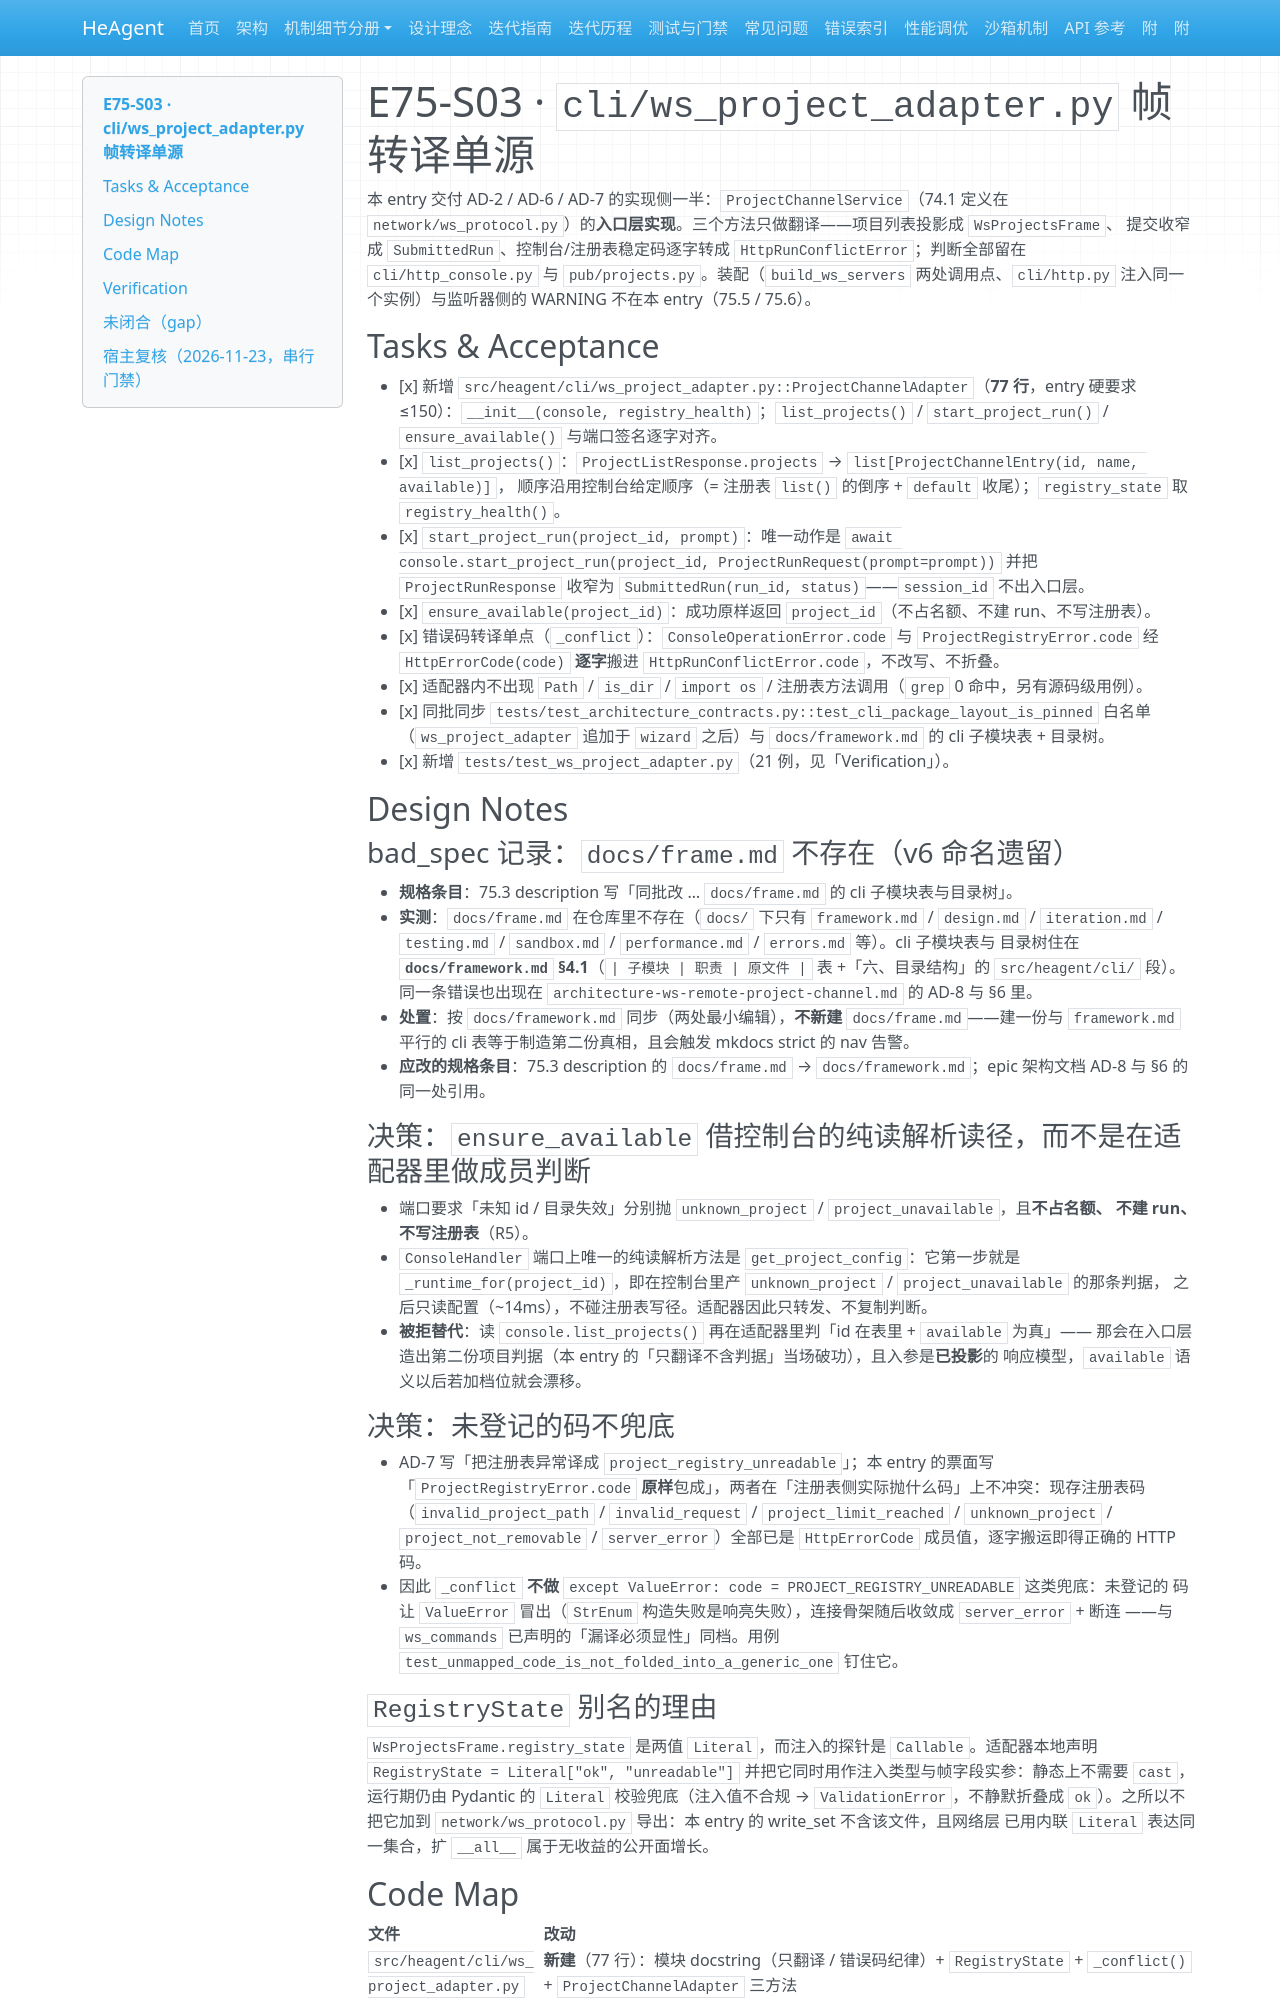

repository: zsutxz/HeAgent · page: Goal-4/tickets/epic-75-project-channel-runtime/tickets/story-e75-s03-project-adapter-plan/index.html · generator: mkdocs

---
ticket: 3
ref: 75.3
code: E75-S03
epic: epic-75-project-channel-runtime
status: done
baseline_revision: 745b251a
risk: medium
hitl: false
covers: ["R1", "R2", "R7"]
---

# E75-S03 · `cli/ws_project_adapter.py` 帧转译单源

本 entry 交付 AD-2 / AD-6 / AD-7 的实现侧一半：`ProjectChannelService`（74.1 定义在
`network/ws_protocol.py`）的**入口层实现**。三个方法只做翻译——项目列表投影成 `WsProjectsFrame`、
提交收窄成 `SubmittedRun`、控制台/注册表稳定码逐字转成 `HttpRunConflictError`；判断全部留在
`cli/http_console.py` 与 `pub/projects.py`。装配（`build_ws_servers` 两处调用点、`cli/http.py`
注入同一个实例）与监听器侧的 WARNING 不在本 entry（75.5 / 75.6）。

## Tasks & Acceptance

- [x] 新增 `src/heagent/cli/ws_project_adapter.py::ProjectChannelAdapter`（**77 行**，entry 硬要求
      ≤150）：`__init__(console, registry_health)`；`list_projects()` / `start_project_run()` /
      `ensure_available()` 与端口签名逐字对齐。
- [x] `list_projects()`：`ProjectListResponse.projects` → `list[ProjectChannelEntry(id, name, available)]`，
      顺序沿用控制台给定顺序（= 注册表 `list()` 的倒序 + `default` 收尾）；`registry_state` 取
      `registry_health()`。
- [x] `start_project_run(project_id, prompt)`：唯一动作是
      `await console.start_project_run(project_id, ProjectRunRequest(prompt=prompt))` 并把
      `ProjectRunResponse` 收窄为 `SubmittedRun(run_id, status)`——`session_id` 不出入口层。
- [x] `ensure_available(project_id)`：成功原样返回 `project_id`（不占名额、不建 run、不写注册表）。
- [x] 错误码转译单点（`_conflict`）：`ConsoleOperationError.code` 与 `ProjectRegistryError.code`
      经 `HttpErrorCode(code)` **逐字**搬进 `HttpRunConflictError.code`，不改写、不折叠。
- [x] 适配器内不出现 `Path` / `is_dir` / `import os` / 注册表方法调用（`grep` 0 命中，另有源码级用例）。
- [x] 同批同步 `tests/test_architecture_contracts.py::test_cli_package_layout_is_pinned` 白名单
      （`ws_project_adapter` 追加于 `wizard` 之后）与 `docs/framework.md` 的 cli 子模块表 + 目录树。
- [x] 新增 `tests/test_ws_project_adapter.py`（21 例，见「Verification」）。

## Design Notes

### bad_spec 记录：`docs/frame.md` 不存在（v6 命名遗留）

- **规格条目**：75.3 description 写「同批改 … `docs/frame.md` 的 cli 子模块表与目录树」。
- **实测**：`docs/frame.md` 在仓库里不存在（`docs/` 下只有 `framework.md` / `design.md` /
  `iteration.md` / `testing.md` / `sandbox.md` / `performance.md` / `errors.md` 等）。cli 子模块表与
  目录树住在 **`docs/framework.md` §4.1**（`| 子模块 | 职责 | 原文件 |` 表 +「六、目录结构」的
  `src/heagent/cli/` 段）。同一条错误也出现在 `architecture-ws-remote-project-channel.md` 的
  AD-8 与 §6 里。
- **处置**：按 `docs/framework.md` 同步（两处最小编辑），**不新建** `docs/frame.md`——建一份与
  `framework.md` 平行的 cli 表等于制造第二份真相，且会触发 mkdocs strict 的 nav 告警。
- **应改的规格条目**：75.3 description 的 `docs/frame.md` → `docs/framework.md`；epic 架构文档
  AD-8 与 §6 的同一处引用。

### 决策：`ensure_available` 借控制台的**纯读解析**读径，而不是在适配器里做成员判断

- 端口要求「未知 id / 目录失效」分别抛 `unknown_project` / `project_unavailable`，且**不占名额、
  不建 run、不写注册表**（R5）。
- `ConsoleHandler` 端口上唯一的纯读解析方法是 `get_project_config`：它第一步就是
  `_runtime_for(project_id)`，即在控制台里产 `unknown_project` / `project_unavailable` 的那条判据，
  之后只读配置（~14ms），不碰注册表写径。适配器因此只转发、不复制判断。
- **被拒替代**：读 `console.list_projects()` 再在适配器里判「id 在表里 + `available` 为真」——
  那会在入口层造出第二份项目判据（本 entry 的「只翻译不含判据」当场破功），且入参是**已投影**的
  响应模型，`available` 语义以后若加档位就会漂移。

### 决策：未登记的码不兜底

- AD-7 写「把注册表异常译成 `project_registry_unreadable`」；本 entry 的票面写「`ProjectRegistryError.code`
  **原样**包成」，两者在「注册表侧实际抛什么码」上不冲突：现存注册表码
  （`invalid_project_path` / `invalid_request` / `project_limit_reached` / `unknown_project` /
  `project_not_removable` / `server_error`）全部已是 `HttpErrorCode` 成员值，逐字搬运即得正确的 HTTP 码。
- 因此 `_conflict` **不做** `except ValueError: code = PROJECT_REGISTRY_UNREADABLE` 这类兜底：未登记的
  码让 `ValueError` 冒出（`StrEnum` 构造失败是响亮失败），连接骨架随后收敛成 `server_error` + 断连
  ——与 `ws_commands` 已声明的「漏译必须显性」同档。用例
  `test_unmapped_code_is_not_folded_into_a_generic_one` 钉住它。

### `RegistryState` 别名的理由

`WsProjectsFrame.registry_state` 是两值 `Literal`，而注入的探针是 `Callable`。适配器本地声明
`RegistryState = Literal["ok", "unreadable"]` 并把它同时用作注入类型与帧字段实参：静态上不需要
`cast`，运行期仍由 Pydantic 的 `Literal` 校验兜底（注入值不合规 → `ValidationError`，不静默折叠成
`ok`）。之所以不把它加到 `network/ws_protocol.py` 导出：本 entry 的 write_set 不含该文件，且网络层
已用内联 `Literal` 表达同一集合，扩 `__all__` 属于无收益的公开面增长。
